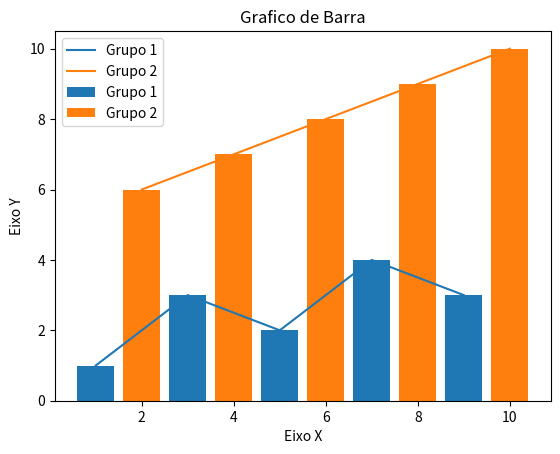

Reproduce this figure in Python.
import matplotlib.pyplot as plt

x = range(1, 10, 2)
y = [1, 3, 2, 4, 3]

x2 = range(2, 11, 2)
y2 = [6, 7, 8, 9, 10]

titulo = "Gráfico de barras"
eixox = "Eixo X"
eixoy = "Eixo Y"

# Títulos Linha
plt.title("Titulo do Grafico")
plt.xlabel(eixox)
plt.ylabel(eixoy)

# Plot Linha
plt.plot(x, y, label="Grupo 1")
plt.plot(x2, y2, label="Grupo 2")

# Plot Legenda
plt.legend()
# Mostra o Gráfico
plt.show()

# Barras
plt.title("Grafico de Barra")
plt.xlabel("Eixo X")
plt.ylabel("Eixo Y")

plt.bar(x, y, label="Grupo 1")
plt.bar(x2, y2, label="Grupo 2")
plt.legend()
plt.show()
